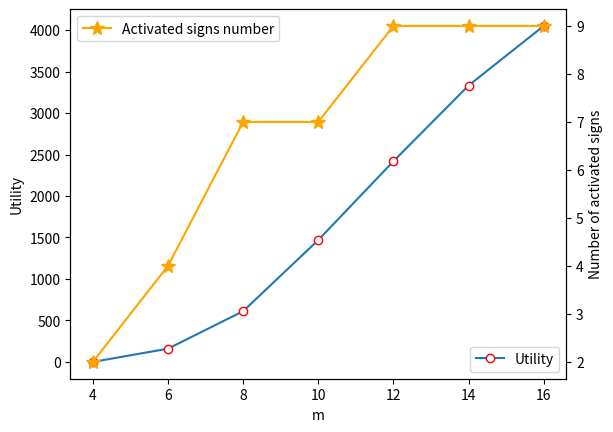

Write Python code to recreate this figure.
import numpy as np
import matplotlib.pyplot as plt
import pandas as pd

x = [4, 6, 8, 10, 12, 14, 16]
y = [1.6e-10, 159.69, 611.16, 1469.21, 2419.16, 3332.162, 4050.358]
y1 = [2, 4, 7, 7, 9, 9, 9]
# plt.plot(x, y, 'ro-')
# plt.plot(x, y1, 'bo-')
# pl.xlim(-1, 11)  # 限定横轴的范围
# pl.ylim(-1, 110)
fig, ax1 = plt.subplots()
ax1.plot(x, y, marker='o', mec='r', mfc='w')
ax1.set_ylabel("Utility")
ax2 = ax1.twinx()  # twinx将ax1的X轴共用与ax2，这步很重要
ax2.plot(x, y1, marker='*', ms=10, c='orange')
ax2.set_ylabel("Number of activated signs")
ax1.set_xlabel("m")
ax1.legend(["Utility"],loc=4)
ax2.legend(["Activated signs number"],loc=2)
plt.show()


